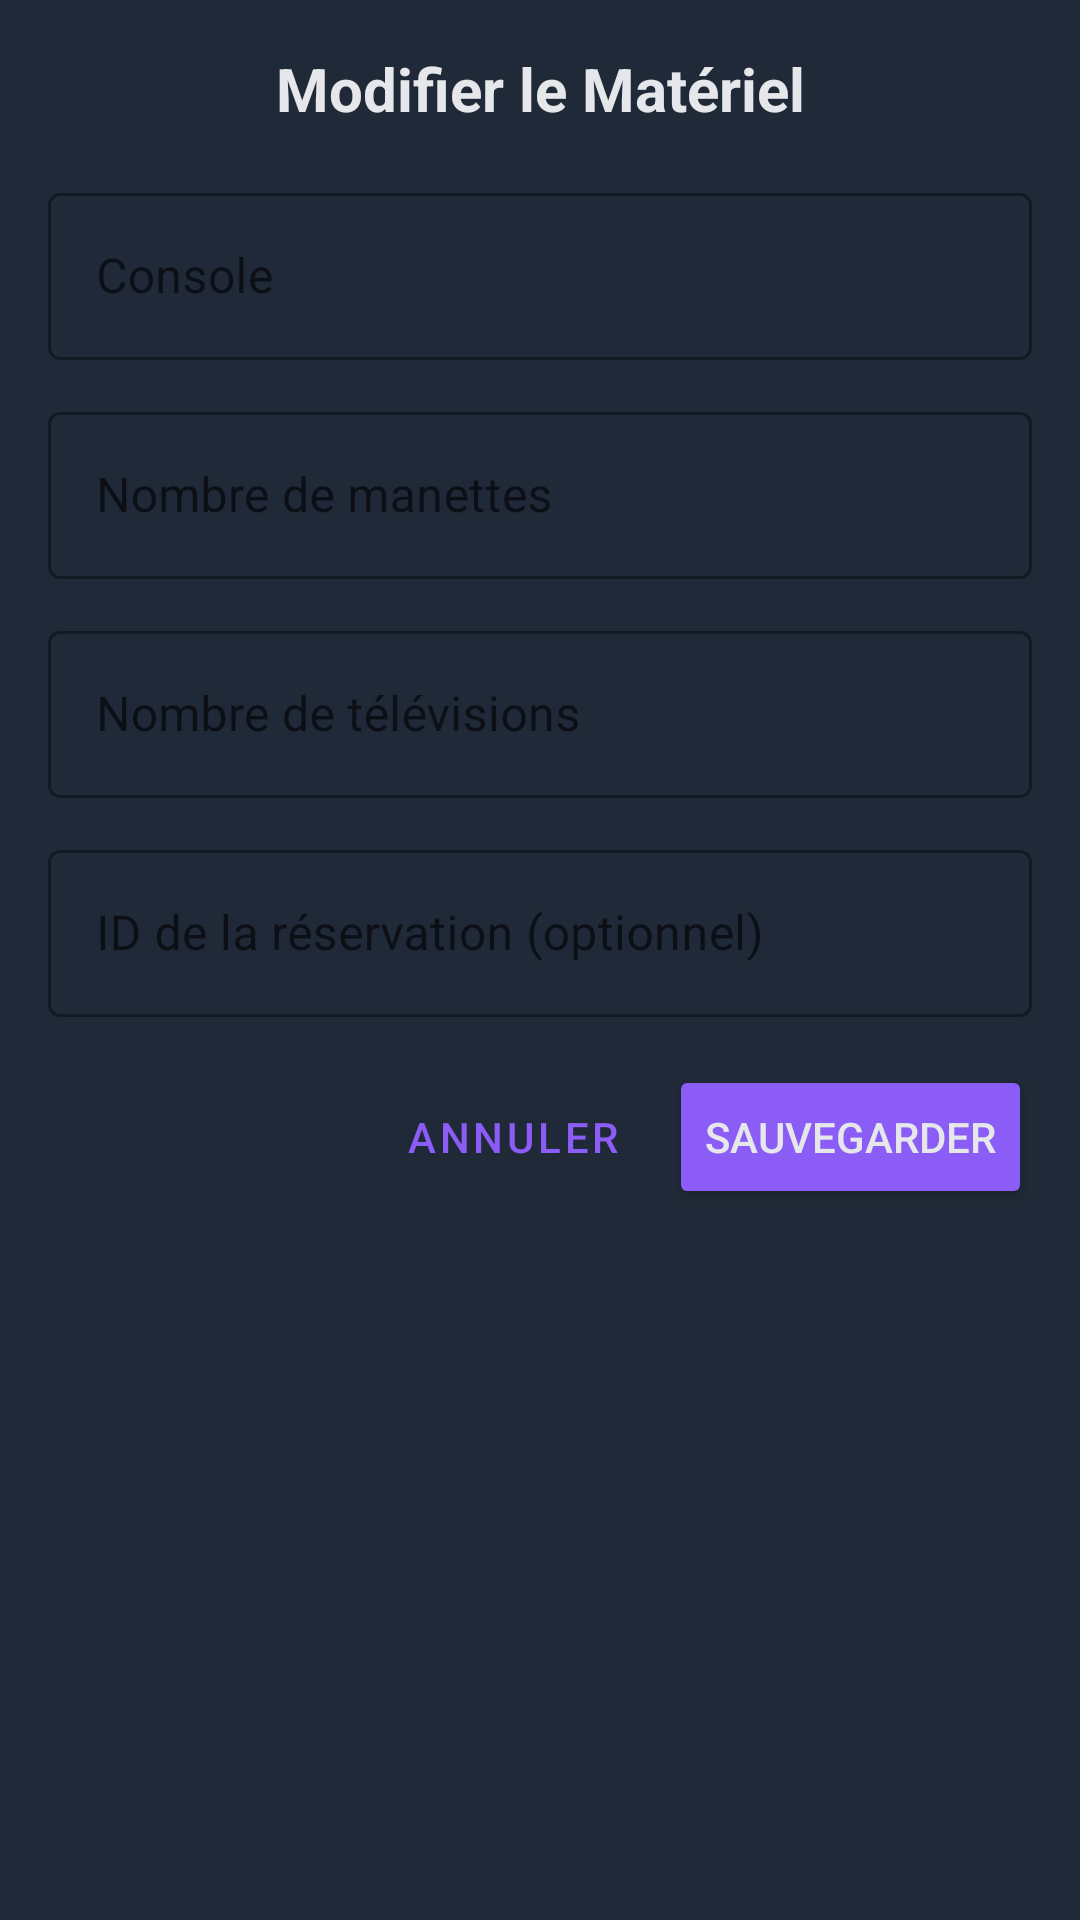

This screen was rendered from an Android layout file. Write that file and the resources it references.
<!-- AndroidManifest.xml: application theme Theme.Gestion_salle_de_jeux -->
<!-- res/layout/dialog_edit_materiel.xml -->
<?xml version="1.0" encoding="utf-8"?>
<LinearLayout xmlns:android="http://schemas.android.com/apk/res/android"
    xmlns:app="http://schemas.android.com/apk/res-auto"
    android:layout_width="match_parent"
    android:layout_height="wrap_content"
    android:orientation="vertical"
    android:padding="16dp">

    <TextView
        android:layout_width="match_parent"
        android:layout_height="wrap_content"
        android:text="Modifier le Matériel"
        android:textSize="20sp"
        android:textStyle="bold"
        android:gravity="center"
        android:layout_marginBottom="16dp" />

    <com.google.android.material.textfield.TextInputLayout
        android:layout_width="match_parent"
        android:layout_height="wrap_content"
        android:layout_marginBottom="12dp"
        style="@style/Widget.MaterialComponents.TextInputLayout.OutlinedBox">

        <com.google.android.material.textfield.TextInputEditText
            android:id="@+id/etEditConsole"
            android:layout_width="match_parent"
            android:layout_height="wrap_content"
            android:hint="Console"
            android:textColor="@color/texte" />

    </com.google.android.material.textfield.TextInputLayout>

    <com.google.android.material.textfield.TextInputLayout
        android:layout_width="match_parent"
        android:layout_height="wrap_content"
        android:layout_marginBottom="12dp"
        style="@style/Widget.MaterialComponents.TextInputLayout.OutlinedBox">

        <com.google.android.material.textfield.TextInputEditText
            android:id="@+id/etEditNombreManette"
            android:layout_width="match_parent"
            android:layout_height="wrap_content"
            android:hint="Nombre de manettes"
            android:inputType="number"
            android:textColor="@color/texte" />

    </com.google.android.material.textfield.TextInputLayout>

    <com.google.android.material.textfield.TextInputLayout
        android:layout_width="match_parent"
        android:layout_height="wrap_content"
        android:layout_marginBottom="12dp"
        style="@style/Widget.MaterialComponents.TextInputLayout.OutlinedBox">

        <com.google.android.material.textfield.TextInputEditText
            android:id="@+id/etEditNombreTelevision"
            android:layout_width="match_parent"
            android:layout_height="wrap_content"
            android:hint="Nombre de télévisions"
            android:inputType="number"
            android:textColor="@color/texte" />

    </com.google.android.material.textfield.TextInputLayout>

    <com.google.android.material.textfield.TextInputLayout
        android:layout_width="match_parent"
        android:layout_height="wrap_content"
        android:layout_marginBottom="16dp"
        style="@style/Widget.MaterialComponents.TextInputLayout.OutlinedBox">

        <com.google.android.material.textfield.TextInputEditText
            android:id="@+id/etEditIdReserve"
            android:layout_width="match_parent"
            android:layout_height="wrap_content"
            android:hint="ID de la réservation (optionnel)"
            android:inputType="number"
            android:textColor="@color/texte" />

    </com.google.android.material.textfield.TextInputLayout>

    <LinearLayout
        android:layout_width="match_parent"
        android:layout_height="wrap_content"
        android:orientation="horizontal"
        android:gravity="end">

        <Button
            android:id="@+id/btnCancelEdit"
            android:layout_width="wrap_content"
            android:layout_height="wrap_content"
            android:text="Annuler"
            android:layout_marginEnd="8dp"
            style="@style/Widget.MaterialComponents.Button.TextButton" />

        <Button
            android:id="@+id/btnSaveEdit"
            android:layout_width="wrap_content"
            android:layout_height="wrap_content"
            android:text="Sauvegarder"
            app:backgroundTint="@color/accent" />

    </LinearLayout>

</LinearLayout>
<!-- resources referenced by this layout -->
<resources>
  <color name="accent">#8B5CF6</color>
  <color name="texte">#E5E7EB</color>
  <style name="Theme.Gestion_salle_de_jeux" parent="Theme.MaterialComponents.DayNight.DarkActionBar">
          
          <item name="colorPrimary">@color/accent</item>
          <item name="colorPrimaryVariant">@color/accent</item>
          <item name="colorOnPrimary">@color/white</item>
  
          
          <item name="colorSecondary">@color/accent</item>
          <item name="colorSecondaryVariant">@color/accent</item>
          <item name="colorOnSecondary">@color/white</item>
  
          
          <item name="android:statusBarColor">@color/fond_principal</item>
          <item name="android:navigationBarColor">@color/fond_principal</item>
  
          
          <item name="android:windowBackground">@color/fond_principal</item>
          <item name="android:textColor">@color/texte</item>
          <item name="android:colorBackground">@color/fond_principal</item>
  
          
          <item name="materialButtonStyle">@style/Widget.MaterialComponents.Button</item>
          <item name="textInputStyle">@style/Widget.MaterialComponents.TextInputLayout.OutlinedBox</item>
      </style>
  <color name="white">#FFFFFFFF</color>
  <color name="fond_principal">#1F2937</color>
</resources>
